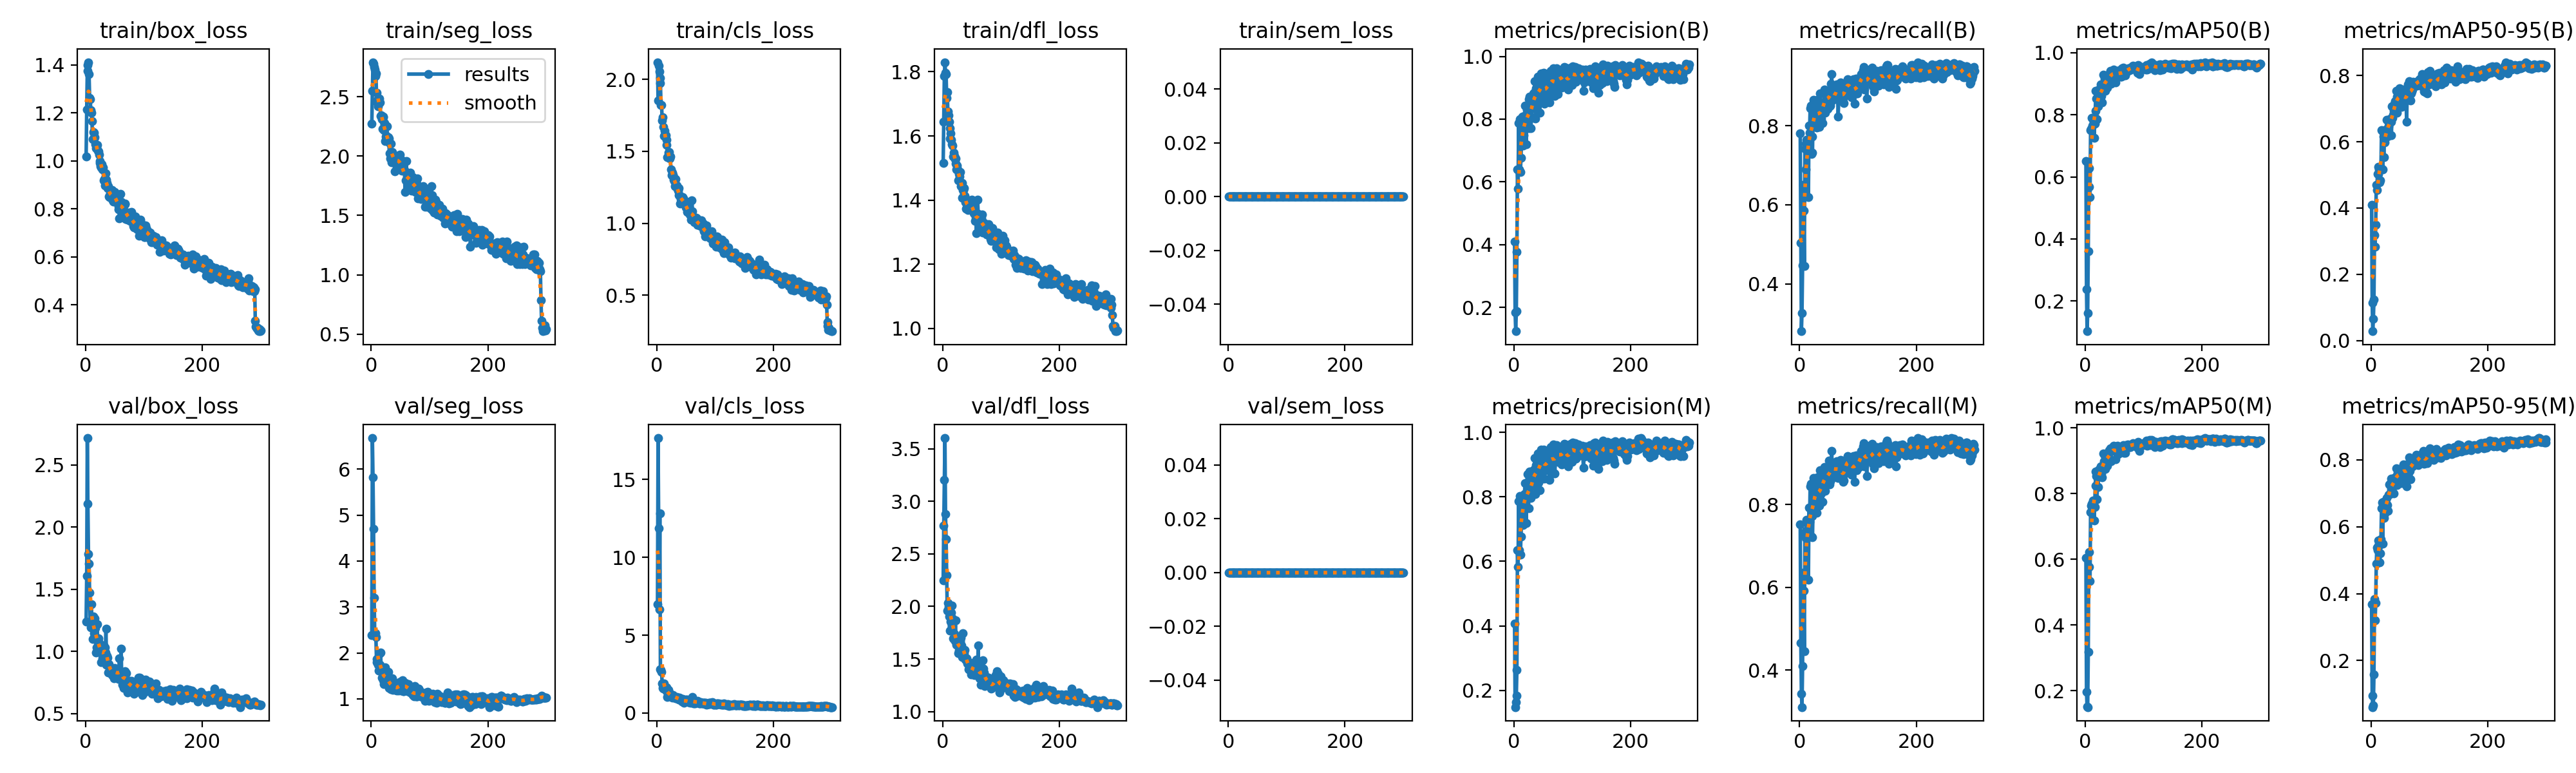

Values plotted in this chart, from the file beside it:
epoch, time, train/box_loss, train/seg_loss, train/cls_loss, train/dfl_loss, train/sem_loss, metrics/precision(B), metrics/recall(B), metrics/mAP50(B), metrics/mAP50-95(B), metrics/precision(M), metrics/recall(M), metrics/mAP50(M), metrics/mAP50-95(M), val/box_loss, val/seg_loss, val/cls_loss, val/dfl_loss, val/sem_loss, lr/pg0, lr/pg1, lr/pg2
1, 43.77, 1.019, 2.274, 2.12, 1.516, 0, 0.4104, 0.7802, 0.651, 0.4099, 0.4071, 0.752, 0.6037, 0.368, 1.241, 2.389, 7.002, 2.251, 0, 0.00036, 0.00036, 0.00036
2, 85.16, 1.214, 2.552, 1.852, 1.645, 0, 0.184, 0.5047, 0.2385, 0.1137, 0.148, 0.4653, 0.1971, 0.09538, 1.607, 6.677, 17.65, 2.77, 0, 0.000728, 0.000728, 0.000728
3, 125.9, 1.374, 2.791, 2.097, 1.788, 0, 0.1238, 0.2806, 0.1025, 0.02872, 0.1634, 0.3426, 0.1509, 0.06102, 2.716, 5.825, 11.86, 3.203, 0, 0.001093, 0.001093, 0.001093
4, 166.6, 1.399, 2.78, 2.053, 1.83, 0, 0.1883, 0.3273, 0.1608, 0.06505, 0.1824, 0.3106, 0.1502, 0.06627, 2.186, 4.697, 6.668, 3.601, 0, 0.0011, 0.0011, 0.0011
5, 207.4, 1.411, 2.749, 2.012, 1.797, 0, 0.3759, 0.4462, 0.3609, 0.1248, 0.2636, 0.4096, 0.3178, 0.159, 1.786, 3.2, 12.82, 2.88, 0, 0.001096, 0.001096, 0.001096
6, 248.3, 1.362, 2.728, 1.976, 1.793, 0, 0.6398, 0.6497, 0.6284, 0.3187, 0.6349, 0.6348, 0.6226, 0.3836, 1.704, 2.402, 2.818, 2.64, 0, 0.001093, 0.001093, 0.001093
7, 289.2, 1.263, 2.677, 1.824, 1.718, 0, 0.5777, 0.5861, 0.5676, 0.2834, 0.5825, 0.592, 0.578, 0.3193, 1.475, 2.432, 2.774, 2.297, 0, 0.001089, 0.001089, 0.001089
8, 329.8, 1.257, 2.698, 1.821, 1.737, 0, 0.7872, 0.4456, 0.535, 0.35, 0.7872, 0.4456, 0.5344, 0.3715, 1.229, 2.34, 2.665, 1.962, 0, 0.001085, 0.001085, 0.001085
9, 369.6, 1.211, 2.535, 1.716, 1.676, 0, 0.6394, 0.7416, 0.751, 0.4697, 0.6349, 0.731, 0.7447, 0.4889, 1.195, 1.87, 1.906, 2.036, 0, 0.001082, 0.001082, 0.001082
10, 419.9, 1.2, 2.455, 1.736, 1.664, 0, 0.7995, 0.6897, 0.7557, 0.4535, 0.8025, 0.7191, 0.7633, 0.5381, 1.38, 1.792, 1.598, 1.997, 0, 0.001078, 0.001078, 0.001078
11, 469.8, 1.166, 2.474, 1.671, 1.643, 0, 0.6321, 0.7553, 0.7898, 0.5036, 0.6209, 0.7364, 0.7693, 0.5296, 1.207, 1.842, 1.563, 1.904, 0, 0.001074, 0.001074, 0.001074
12, 520, 1.09, 2.42, 1.609, 1.593, 0, 0.6759, 0.7641, 0.7656, 0.5245, 0.6762, 0.7638, 0.7562, 0.5581, 1.1, 1.74, 1.91, 1.769, 0, 0.001071, 0.001071, 0.001071
13, 567.7, 1.12, 2.465, 1.643, 1.623, 0, 0.7296, 0.7615, 0.7869, 0.5021, 0.7209, 0.7553, 0.7789, 0.5441, 1.283, 1.61, 1.665, 2.001, 0, 0.001067, 0.001067, 0.001067
14, 609, 1.116, 2.487, 1.604, 1.607, 0, 0.8075, 0.7332, 0.7771, 0.5161, 0.8019, 0.7274, 0.7692, 0.5429, 1.217, 1.974, 1.644, 1.858, 0, 0.001063, 0.001063, 0.001063
15, 648.8, 1.093, 2.453, 1.611, 1.589, 0, 0.8053, 0.6197, 0.7261, 0.4771, 0.8004, 0.6183, 0.7184, 0.4942, 1.144, 1.736, 1.571, 1.94, 0, 0.00106, 0.00106, 0.00106
16, 688.8, 1.099, 2.34, 1.578, 1.575, 0, 0.7148, 0.7998, 0.7708, 0.4829, 0.7119, 0.7934, 0.7603, 0.5202, 1.265, 2.01, 1.671, 2.011, 0, 0.001056, 0.001056, 0.001056
17, 728.8, 1.069, 2.345, 1.545, 1.57, 0, 0.749, 0.7824, 0.8135, 0.522, 0.7952, 0.7582, 0.8236, 0.5634, 1.187, 1.679, 1.423, 1.884, 0, 0.001052, 0.001052, 0.001052
18, 777.4, 1.054, 2.314, 1.459, 1.535, 0, 0.8094, 0.8437, 0.8766, 0.6359, 0.8094, 0.8437, 0.8679, 0.6549, 0.9917, 1.465, 1.039, 1.698, 0, 0.001049, 0.001049, 0.001049
19, 827.1, 1.053, 2.232, 1.458, 1.549, 0, 0.8422, 0.8502, 0.8535, 0.6336, 0.8422, 0.8502, 0.8536, 0.6718, 1.032, 1.457, 1.073, 1.69, 0, 0.001045, 0.001045, 0.001045
20, 875.3, 1.066, 2.328, 1.49, 1.538, 0, 0.7965, 0.7278, 0.7869, 0.5171, 0.7913, 0.7227, 0.7836, 0.5489, 1.217, 1.658, 1.498, 1.742, 0, 0.001041, 0.001041, 0.001041
21, 916, 1.043, 2.331, 1.494, 1.527, 0, 0.7194, 0.7723, 0.857, 0.6158, 0.7194, 0.7723, 0.8605, 0.6741, 1.044, 1.409, 1.302, 1.674, 0, 0.001038, 0.001038, 0.001038
22, 957, 1.039, 2.222, 1.452, 1.529, 0, 0.8304, 0.7314, 0.8277, 0.5535, 0.8174, 0.7209, 0.8196, 0.6266, 1.103, 1.325, 1.204, 1.867, 0, 0.001034, 0.001034, 0.001034
23, 998, 1.027, 2.277, 1.464, 1.514, 0, 0.8438, 0.8383, 0.8822, 0.6143, 0.8706, 0.7969, 0.874, 0.6604, 1.066, 1.432, 1.068, 1.674, 0, 0.00103, 0.00103, 0.00103
24, 1038, 0.9994, 2.126, 1.376, 1.496, 0, 0.7959, 0.8658, 0.8782, 0.5989, 0.8005, 0.8638, 0.8612, 0.6398, 1.015, 1.687, 1.196, 1.634, 0, 0.001027, 0.001027, 0.001027
25, 1081, 0.9898, 2.163, 1.335, 1.507, 0, 0.7719, 0.8212, 0.8675, 0.6358, 0.7645, 0.8157, 0.8667, 0.6694, 1, 1.451, 1.149, 1.638, 0, 0.001023, 0.001023, 0.001023
26, 1121, 0.9784, 2.172, 1.351, 1.496, 0, 0.8635, 0.8562, 0.8975, 0.6377, 0.8512, 0.8486, 0.8821, 0.6705, 1.037, 1.511, 0.9902, 1.707, 0, 0.001019, 0.001019, 0.001019
27, 1170, 0.9716, 2.253, 1.333, 1.462, 0, 0.8722, 0.8007, 0.8753, 0.6667, 0.8789, 0.8064, 0.881, 0.6848, 0.9134, 1.45, 1.073, 1.554, 0, 0.001016, 0.001016, 0.001016
28, 1217, 0.985, 2.139, 1.334, 1.481, 0, 0.8015, 0.8351, 0.8606, 0.6155, 0.8079, 0.8404, 0.8622, 0.6654, 0.9821, 1.374, 1.161, 1.578, 0, 0.001012, 0.001012, 0.001012
29, 1258, 0.9633, 2.158, 1.303, 1.474, 0, 0.7715, 0.7956, 0.8395, 0.6298, 0.7965, 0.7803, 0.8497, 0.6468, 0.9438, 1.587, 1.086, 1.632, 0, 0.001008, 0.001008, 0.001008
30, 1298, 0.9713, 2.147, 1.295, 1.488, 0, 0.8065, 0.8658, 0.876, 0.6467, 0.8065, 0.8658, 0.8792, 0.6944, 0.9778, 1.238, 1.044, 1.583, 0, 0.001005, 0.001005, 0.001005
31, 1341, 0.9191, 2.026, 1.26, 1.444, 0, 0.8556, 0.8596, 0.9284, 0.6616, 0.8556, 0.8596, 0.9228, 0.7258, 1.047, 1.323, 1.023, 1.702, 0, 0.001001, 0.001001, 0.001001
32, 1389, 0.9252, 2.112, 1.309, 1.449, 0, 0.8641, 0.8037, 0.9047, 0.6684, 0.8572, 0.7979, 0.898, 0.6966, 0.9685, 1.394, 0.9666, 1.632, 0, 0.0009973, 0.0009973, 0.0009973
33, 1430, 0.8958, 1.98, 1.256, 1.407, 0, 0.8819, 0.8173, 0.9177, 0.6708, 0.8819, 0.8173, 0.917, 0.7309, 1.033, 1.258, 0.934, 1.599, 0, 0.0009937, 0.0009937, 0.0009937
34, 1477, 0.9492, 2.107, 1.262, 1.454, 0, 0.8345, 0.7976, 0.8779, 0.661, 0.8345, 0.7976, 0.875, 0.7182, 0.9905, 1.21, 1.032, 1.518, 0, 0.00099, 0.00099, 0.00099
35, 1517, 0.9207, 1.946, 1.239, 1.431, 0, 0.8859, 0.8824, 0.918, 0.6192, 0.8859, 0.8824, 0.9139, 0.7434, 1.183, 1.354, 0.9494, 1.746, 0, 0.0009863, 0.0009863, 0.0009863
36, 1558, 0.9065, 2.033, 1.225, 1.431, 0, 0.9214, 0.8408, 0.9258, 0.7075, 0.9214, 0.8408, 0.92, 0.7059, 0.8915, 1.444, 0.9535, 1.536, 0, 0.0009827, 0.0009827, 0.0009827
37, 1606, 0.9086, 2.016, 1.243, 1.437, 0, 0.8013, 0.8174, 0.8868, 0.6724, 0.8083, 0.8266, 0.8852, 0.7169, 0.9625, 1.198, 0.9504, 1.556, 0, 0.000979, 0.000979, 0.000979
38, 1647, 0.8855, 1.994, 1.194, 1.414, 0, 0.898, 0.8491, 0.9197, 0.6813, 0.898, 0.8491, 0.9192, 0.7403, 0.9502, 1.257, 0.8787, 1.588, 0, 0.0009753, 0.0009753, 0.0009753
39, 1694, 0.8933, 2, 1.194, 1.394, 0, 0.8828, 0.8062, 0.8994, 0.6935, 0.8828, 0.8062, 0.892, 0.6993, 0.8281, 1.242, 0.9909, 1.492, 0, 0.0009717, 0.0009717, 0.0009717
40, 1734, 0.8511, 1.873, 1.139, 1.373, 0, 0.8654, 0.8399, 0.9296, 0.7146, 0.8359, 0.8797, 0.9211, 0.7456, 0.8956, 1.325, 0.9056, 1.505, 0, 0.000968, 0.000968, 0.000968
41, 1783, 0.8487, 1.957, 1.168, 1.372, 0, 0.9348, 0.8453, 0.9321, 0.7222, 0.9348, 0.8453, 0.9315, 0.7482, 0.8752, 1.274, 0.8746, 1.506, 0, 0.0009643, 0.0009643, 0.0009643
42, 1832, 0.8648, 2.004, 1.176, 1.395, 0, 0.8525, 0.8873, 0.9127, 0.6952, 0.8454, 0.8818, 0.903, 0.7421, 0.8494, 1.199, 0.9147, 1.459, 0, 0.0009607, 0.0009607, 0.0009607
43, 1874, 0.8456, 1.933, 1.149, 1.369, 0, 0.9282, 0.8912, 0.9412, 0.7538, 0.9282, 0.8912, 0.9375, 0.7737, 0.8256, 1.189, 0.7494, 1.46, 0, 0.000957, 0.000957, 0.000957
44, 1922, 0.8586, 1.99, 1.18, 1.389, 0, 0.8208, 0.8329, 0.8999, 0.6869, 0.8208, 0.8329, 0.8995, 0.7237, 0.866, 1.187, 0.9233, 1.467, 0, 0.0009533, 0.0009533, 0.0009533
45, 1963, 0.8789, 1.964, 1.172, 1.4, 0, 0.8837, 0.8858, 0.9348, 0.7366, 0.9175, 0.8533, 0.9304, 0.7526, 0.8317, 1.244, 0.7478, 1.401, 0, 0.0009497, 0.0009497, 0.0009497
46, 2004, 0.8639, 2.002, 1.14, 1.371, 0, 0.9463, 0.8765, 0.9394, 0.7541, 0.9463, 0.8765, 0.9387, 0.76, 0.8111, 1.351, 0.6623, 1.4, 0, 0.000946, 0.000946, 0.000946
47, 2044, 0.8366, 1.926, 1.151, 1.373, 0, 0.9308, 0.8708, 0.9388, 0.7304, 0.9308, 0.8708, 0.9335, 0.7653, 0.8559, 1.181, 0.7642, 1.398, 0, 0.0009424, 0.0009424, 0.0009424
48, 2085, 0.831, 1.925, 1.126, 1.38, 0, 0.9098, 0.8419, 0.9319, 0.7234, 0.9221, 0.8525, 0.9381, 0.7459, 0.8456, 1.343, 0.7937, 1.462, 0, 0.0009387, 0.0009387, 0.0009387
49, 2126, 0.8592, 2.014, 1.154, 1.394, 0, 0.8571, 0.885, 0.9461, 0.7605, 0.8571, 0.885, 0.9457, 0.7697, 0.7836, 1.292, 0.799, 1.353, 0, 0.000935, 0.000935, 0.000935
50, 2173, 0.8692, 1.905, 1.11, 1.401, 0, 0.9173, 0.8881, 0.929, 0.7472, 0.9194, 0.9062, 0.9344, 0.761, 0.8685, 1.371, 0.8593, 1.449, 0, 0.0009314, 0.0009314, 0.0009314
51, 2215, 0.8608, 1.97, 1.122, 1.373, 0, 0.9471, 0.8488, 0.9304, 0.7153, 0.9471, 0.8488, 0.9304, 0.7448, 0.8546, 1.179, 0.7758, 1.434, 0, 0.0009277, 0.0009277, 0.0009277
52, 2257, 0.8355, 1.934, 1.077, 1.38, 0, 0.85, 0.8499, 0.9046, 0.7049, 0.8557, 0.8558, 0.9044, 0.7306, 0.8318, 1.284, 0.8496, 1.394, 0, 0.000924, 0.000924, 0.000924
53, 2299, 0.8286, 1.879, 1.077, 1.359, 0, 0.903, 0.8774, 0.9293, 0.7407, 0.9098, 0.8825, 0.9317, 0.7765, 0.8193, 1.256, 0.7355, 1.418, 0, 0.0009204, 0.0009204, 0.0009204
54, 2340, 0.836, 1.886, 1.091, 1.377, 0, 0.8715, 0.9066, 0.9405, 0.7411, 0.8994, 0.8789, 0.9356, 0.7542, 0.8502, 1.399, 0.6836, 1.424, 0, 0.0009167, 0.0009167, 0.0009167
55, 2381, 0.8439, 1.886, 1.09, 1.359, 0, 0.8824, 0.9301, 0.9426, 0.7571, 0.8824, 0.9301, 0.9456, 0.7867, 0.8083, 1.172, 0.6929, 1.348, 0, 0.000913, 0.000913, 0.000913
56, 2430, 0.7982, 1.88, 1.062, 1.335, 0, 0.8935, 0.8645, 0.9223, 0.7323, 0.8935, 0.8645, 0.9202, 0.7678, 0.7785, 1.171, 0.7026, 1.379, 0, 0.0009094, 0.0009094, 0.0009094
57, 2472, 0.8099, 1.885, 1.064, 1.347, 0, 0.9244, 0.879, 0.9339, 0.7547, 0.9158, 0.9019, 0.9367, 0.7839, 0.7864, 1.322, 0.668, 1.356, 0, 0.0009057, 0.0009057, 0.0009057
58, 2513, 0.7608, 1.699, 1.023, 1.297, 0, 0.9321, 0.885, 0.9441, 0.7228, 0.9321, 0.885, 0.9393, 0.7542, 0.9428, 1.351, 0.7475, 1.495, 0, 0.000902, 0.000902, 0.000902
59, 2555, 0.8009, 1.797, 1.048, 1.341, 0, 0.9044, 0.8783, 0.9342, 0.7359, 0.9044, 0.8783, 0.9305, 0.7586, 0.7863, 1.341, 0.7441, 1.361, 0, 0.0008984, 0.0008984, 0.0008984
60, 2597, 0.8632, 1.956, 1.161, 1.402, 0, 0.9204, 0.8684, 0.9381, 0.739, 0.9307, 0.8785, 0.9377, 0.779, 0.7965, 1.248, 0.7427, 1.352, 0, 0.0008947, 0.0008947, 0.0008947
... 240 more rows
